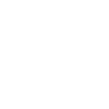
t = 0.00 s
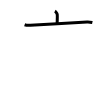
t = 2.00 s
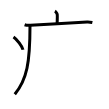
t = 4.00 s
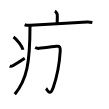
t = 6.00 s
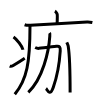
t = 8.00 s
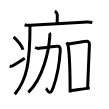
t = 10.00 s

The animated SVG that drew these frames (rendered in a browser with its animation timeline set to each time). Animation: 10 SMIL elements (animate=10); one cycle of 10.00 s.

<svg width="109px" height="109px" viewBox="0 0 px 109px" xmlns="http://www.w3.org/2000/svg" xmlns:xlink="http://www.w3.org/1999/xlink" xml:space="preserve" version="1.1"  baseProfile="full">
<path d="M54.91,11.13c0.7,0.36,2.18,2.66,2.32,3.37c0.14,0.71,0.07,4.3-0.07,8.74" style="fill:none;stroke:black;stroke-width:3;opacity:0">
  <animate attributeType="CSS" attributeName="opacity" from="0" to="1" begin="0s" dur="1s" repeatCount="Indefinite" fill="freeze" />
</path>
<path d="M24.63,24.73c1.52,0.54,4.3,0.63,5.82,0.54c15.8-0.91,42.55-2.52,56.61-3.23c2.53-0.13,4.05,0.26,5.31,0.53" style="fill:none;stroke:black;stroke-width:3;opacity:0">
  <animate attributeType="CSS" attributeName="opacity" from="0" to="1" begin="1s" dur="1s" repeatCount="Indefinite" fill="freeze" />
</path>
<path d="M29.99,26c0,36.42-2.99,53.5-15.19,68.22" style="fill:none;stroke:black;stroke-width:3;opacity:0">
  <animate attributeType="CSS" attributeName="opacity" from="0" to="1" begin="2s" dur="1s" repeatCount="Indefinite" fill="freeze" />
</path>
<path d="M13.5,37c3.35,2.25,8.66,9.25,9.5,12.75" style="fill:none;stroke:black;stroke-width:3;opacity:0">
  <animate attributeType="CSS" attributeName="opacity" from="0" to="1" begin="3s" dur="1s" repeatCount="Indefinite" fill="freeze" />
</path>
<path d="M9.67,66.07c1.44,0.61,1.88,0.43,3.15-0.31c5.11-3,8.06-4.92,11.93-7.51" style="fill:none;stroke:black;stroke-width:3;opacity:0">
  <animate attributeType="CSS" attributeName="opacity" from="0" to="1" begin="4s" dur="1s" repeatCount="Indefinite" fill="freeze" />
</path>
<path d="M35.16,47.53c1.22,0.61,2.74,0.95,3.81,0.83c5.28-0.61,12.64-1.41,17.44-2.03c3.13-0.4,4.08,0.42,3.82,4.65c-0.76,12.27-2.74,24.28-6.91,36.15c-3.65,10.38-6.08,2.28-7.34,1.39" style="fill:none;stroke:black;stroke-width:3;opacity:0">
  <animate attributeType="CSS" attributeName="opacity" from="0" to="1" begin="5s" dur="1s" repeatCount="Indefinite" fill="freeze" />
</path>
<path d="M49.63,32.93c0.22,0.33,0.26,1.78,0.15,3.43c-1.01,15.37-7.09,42.54-21.45,55.92" style="fill:none;stroke:black;stroke-width:3;opacity:0">
  <animate attributeType="CSS" attributeName="opacity" from="0" to="1" begin="6s" dur="1s" repeatCount="Indefinite" fill="freeze" />
</path>
<path d="M66.74,42.35c0.39,0.87,1.29,2.6,1.46,3.69c1.36,8.64,1.91,33.21,1.91,46.47" style="fill:none;stroke:black;stroke-width:3;opacity:0">
  <animate attributeType="CSS" attributeName="opacity" from="0" to="1" begin="7s" dur="1s" repeatCount="Indefinite" fill="freeze" />
</path>
<path d="M67.99,43.92c8.77-1.26,13.26-2.17,18.39-2.64c1.61-0.15,3.12,0.97,3.05,3.27C89.28,49.5,88,77,87.61,88.11" style="fill:none;stroke:black;stroke-width:3;opacity:0">
  <animate attributeType="CSS" attributeName="opacity" from="0" to="1" begin="8s" dur="1s" repeatCount="Indefinite" fill="freeze" />
</path>
<path d="M70.42,90.61c5.14-0.51,12.67-1.86,19.38-2.49" style="fill:none;stroke:black;stroke-width:3;opacity:0">
  <animate attributeType="CSS" attributeName="opacity" from="0" to="1" begin="9s" dur="1s" repeatCount="Indefinite" fill="freeze" />
</path>
</svg>
